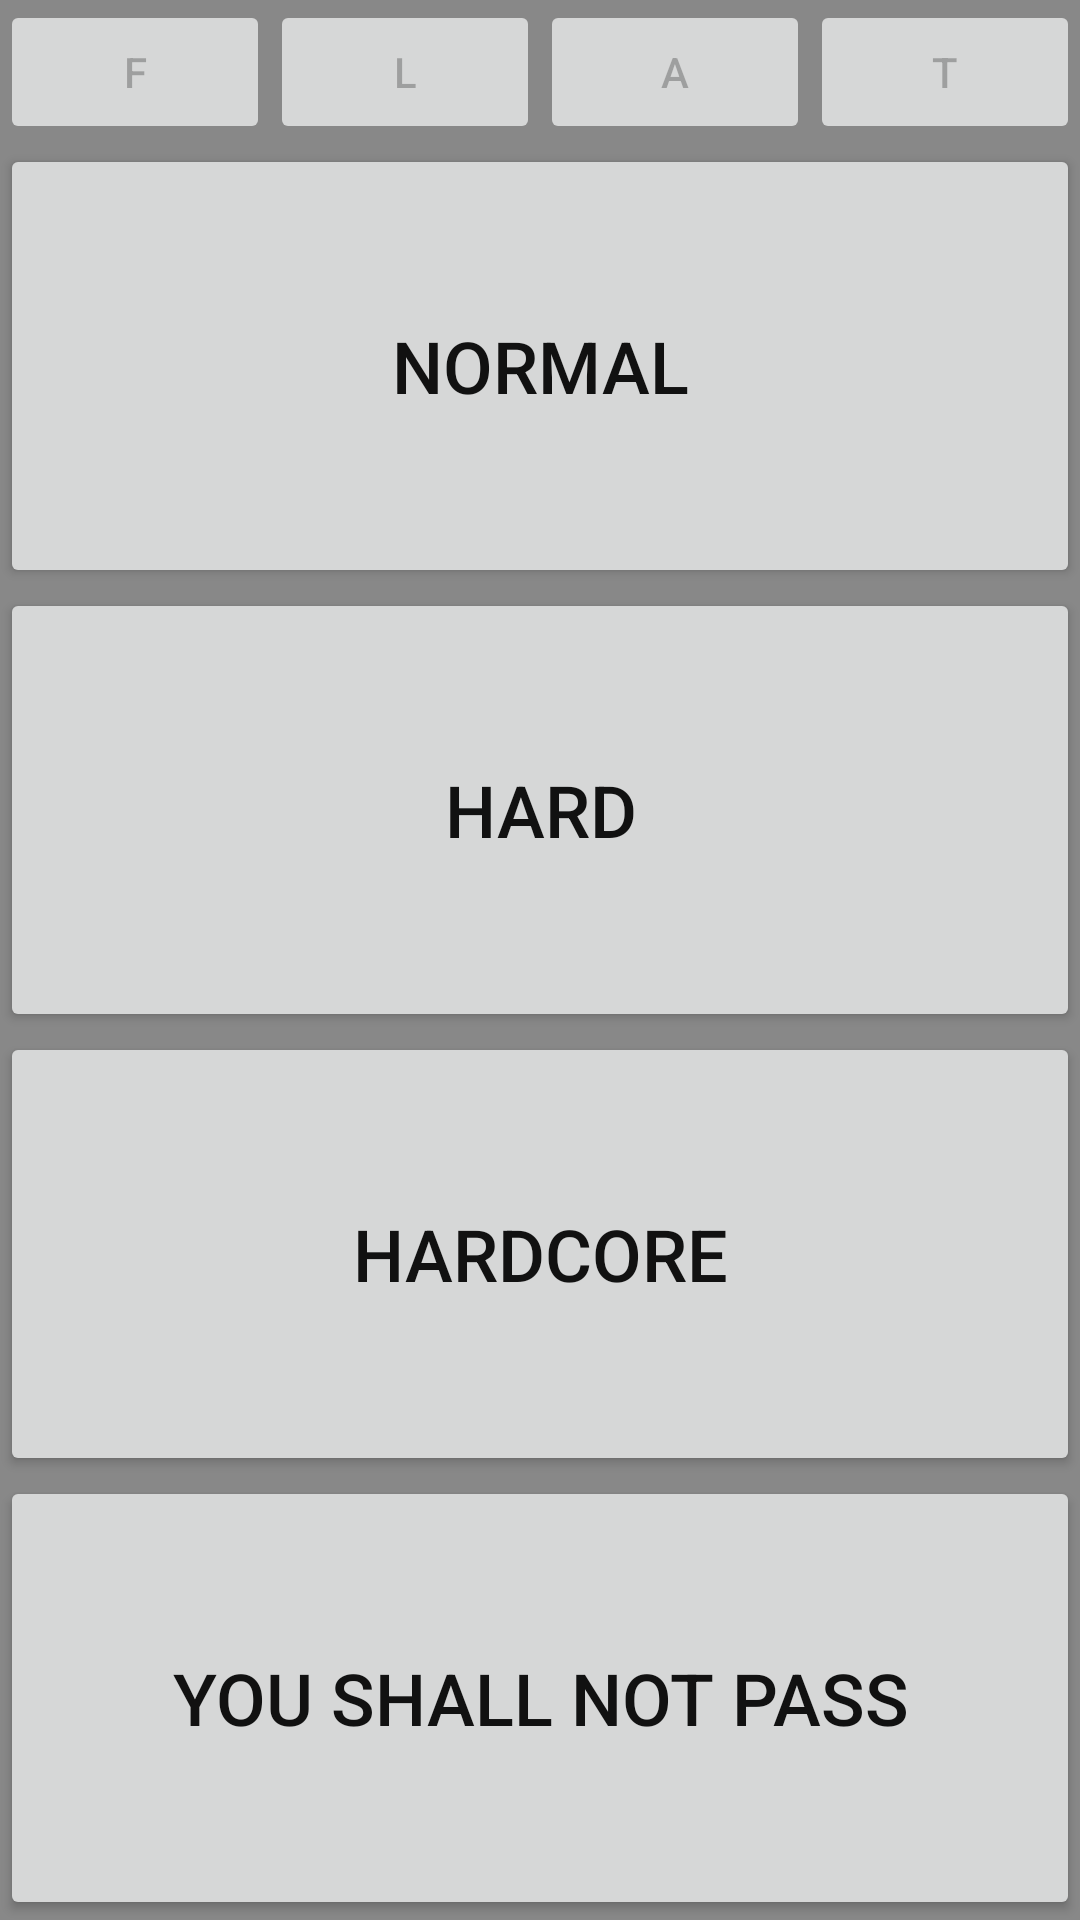

The Android layout XML behind this screen, and the referenced resources:
<!-- AndroidManifest.xml: application theme AppTheme -->
<!-- res/layout/activity_select_level.xml -->
<FrameLayout xmlns:android="http://schemas.android.com/apk/res/android"
    xmlns:tools="http://schemas.android.com/tools"
    android:id="@+id/root"
    android:layout_width="match_parent"
    android:layout_height="match_parent"
    android:background="#888888"
    tools:context="com.example.example.flat.SelectLevel">

    

    

    <LinearLayout
        android:id="@+id/background"
        android:layout_width="match_parent"
        android:layout_height="match_parent"
        android:orientation="vertical">

        <LinearLayout
            android:layout_width="match_parent"
            android:layout_height="wrap_content"
            android:orientation="horizontal">

            <Button
                android:id="@+id/f"
                android:layout_width="wrap_content"
                android:layout_height="wrap_content"
                android:layout_weight="1"
                android:enabled="false"
                android:text="@string/button_f" />

            <Button
                android:id="@+id/l"
                android:layout_width="wrap_content"
                android:layout_height="wrap_content"
                android:layout_weight="1"
                android:enabled="false"
                android:text="@string/button_l" />

            <Button
                android:id="@+id/a"
                android:layout_width="wrap_content"
                android:layout_height="wrap_content"
                android:layout_weight="1"
                android:enabled="false"
                android:text="@string/button_a" />

            <Button
                android:id="@+id/t"
                android:layout_width="wrap_content"
                android:layout_height="wrap_content"
                android:layout_weight="1"
                android:enabled="false"
                android:text="@string/button_t" />
        </LinearLayout>

        <LinearLayout
            android:layout_width="match_parent"
            android:layout_height="match_parent"
            android:gravity="center"
            android:orientation="vertical">

            <Button
                android:id="@+id/normal"
                android:layout_width="match_parent"
                android:layout_height="wrap_content"
                android:layout_weight="1"
                android:onClick="startGameActivity"
                android:tag="6"
                android:text="@string/button_normal"
                android:textColor="@color/text"
                android:textSize="24sp" />

            <Button
                android:id="@+id/hard"
                android:layout_width="match_parent"
                android:layout_height="wrap_content"
                android:layout_weight="1"
                android:onClick="startGameActivity"
                android:tag="7"
                android:text="@string/button_hard"
                android:textColor="@color/text"
                android:textSize="24sp" />

            <Button
                android:id="@+id/hardcore"
                android:layout_width="match_parent"
                android:layout_height="wrap_content"
                android:layout_weight="1"
                android:onClick="startGameActivity"
                android:tag="8"
                android:text="@string/button_hardcore"
                android:textColor="@color/text"
                android:textSize="24sp" />

            <Button
                android:id="@+id/ysnp"
                android:layout_width="match_parent"
                android:layout_height="wrap_content"
                android:layout_weight="1"
                android:onClick="startGameActivity"
                android:tag="9"
                android:text="@string/button_ysnp"
                android:textColor="@color/text"
                android:textSize="24sp" />
        </LinearLayout>
    </LinearLayout>
</FrameLayout>
<!-- resources referenced by this layout -->
<resources>
  <color name="text">#111</color>
  <string name="button_a">A</string>
  <string name="button_f">F</string>
  <string name="button_hard">Hard</string>
  <string name="button_hardcore">Hardcore</string>
  <string name="button_l">L</string>
  <string name="button_normal">Normal</string>
  <string name="button_t">T</string>
  <string name="button_ysnp">You shall not pass</string>
  <style name="AppTheme" parent="Theme.AppCompat.Light.DarkActionBar">
          
      </style>
</resources>
